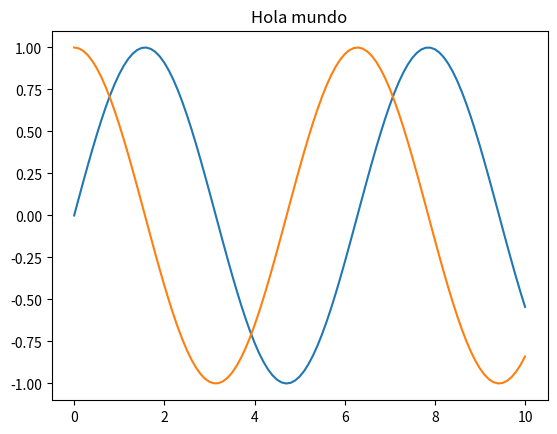

Python code for this plot:
import matplotlib.pyplot as plt
import math

x = []
y1 = []
y2 = []

i = 0
while i < 10:
    x.append(i)
    y1.append(math.sin(i))
    y2.append(math.cos(i))
    i = i + 0.1

plt.plot(x, y1)
plt.plot(x, y2)
plt.title('Hola mundo')
plt.show()
